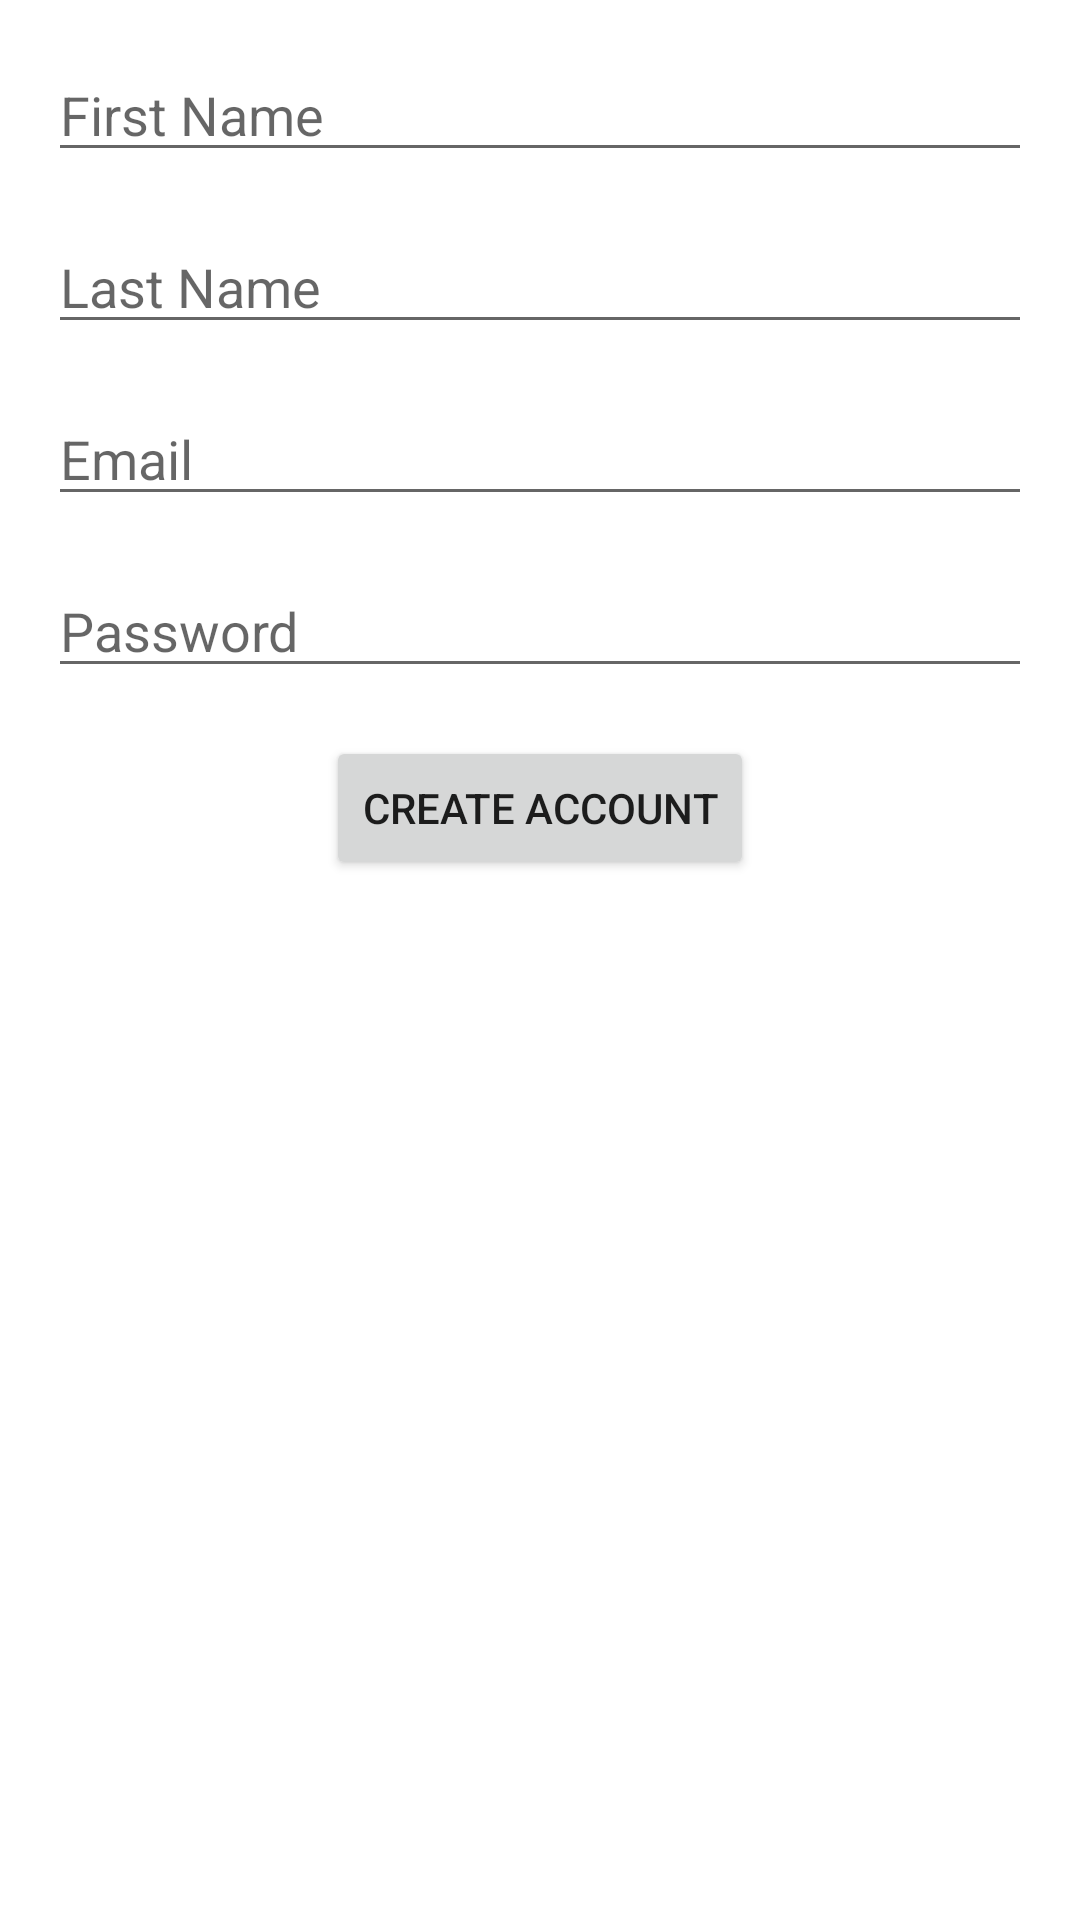

This screen was rendered from an Android layout file. Write that file and the resources it references.
<!-- AndroidManifest.xml: application theme Theme.QACodeChallenge -->
<!-- res/layout/activity_create_account.xml -->
<?xml version="1.0" encoding="utf-8"?>
<androidx.constraintlayout.widget.ConstraintLayout xmlns:android="http://schemas.android.com/apk/res/android"
    xmlns:app="http://schemas.android.com/apk/res-auto"
    xmlns:tools="http://schemas.android.com/tools"
    android:layout_width="match_parent"
    android:layout_height="match_parent"
    android:padding="16dp"
    tools:context=".CreateAccountActivity">

    <com.google.android.material.textfield.TextInputEditText
        android:id="@+id/firstNameEt"
        android:layout_width="match_parent"
        android:layout_height="wrap_content"
        app:layout_constraintTop_toTopOf="parent"
        app:layout_constraintStart_toStartOf="parent"
        android:inputType="text"
        android:hint="First Name"/>

    <com.google.android.material.textfield.TextInputEditText
        android:id="@+id/lastNameEt"
        android:layout_width="match_parent"
        android:layout_height="wrap_content"
        android:layout_marginTop="16dp"
        app:layout_constraintTop_toBottomOf="@id/firstNameEt"
        app:layout_constraintStart_toStartOf="parent"
        android:inputType="text"
        android:hint="Last Name"/>

    <com.google.android.material.textfield.TextInputEditText
        android:id="@+id/emailEt"
        android:layout_width="match_parent"
        android:layout_height="wrap_content"
        android:layout_marginTop="16dp"
        app:layout_constraintTop_toBottomOf="@id/lastNameEt"
        app:layout_constraintStart_toStartOf="parent"
        android:inputType="textEmailAddress"
        android:hint="Email"/>

    <com.google.android.material.textfield.TextInputEditText
        android:id="@+id/passwordEt"
        android:layout_width="match_parent"
        android:layout_height="wrap_content"
        android:layout_marginTop="16dp"
        app:layout_constraintTop_toBottomOf="@id/emailEt"
        app:layout_constraintStart_toStartOf="parent"
        android:inputType="textPassword"
        android:hint="Password"/>

    <Button
        android:id="@+id/btnCreateAccount"
        android:layout_width="wrap_content"
        android:layout_height="wrap_content"
        android:layout_marginTop="16dp"
        android:text="CREATE ACCOUNT"
        app:layout_constraintTop_toBottomOf="@id/passwordEt"
        app:layout_constraintStart_toStartOf="parent"
        app:layout_constraintEnd_toEndOf="parent"/>

</androidx.constraintlayout.widget.ConstraintLayout>
<!-- resources referenced by this layout -->
<resources>
  <style name="Theme.QACodeChallenge" parent="Theme.MaterialComponents.DayNight.DarkActionBar">
          
          <item name="colorPrimary">@color/purple_500</item>
          <item name="colorPrimaryVariant">@color/purple_700</item>
          <item name="colorOnPrimary">@color/white</item>
          
          <item name="colorSecondary">@color/teal_200</item>
          <item name="colorSecondaryVariant">@color/teal_700</item>
          <item name="colorOnSecondary">@color/black</item>
          
          <item name="android:statusBarColor" tools:targetApi="l">?attr/colorPrimaryVariant</item>
          
      </style>
  <!-- not gathered from this repository: default colours our renderer supplied (Android Studio template values) -->
  <color name="purple_500">#FF6200EE</color>
  <color name="purple_700">#FF3700B3</color>
  <color name="teal_200">#FF03DAC5</color>
  <color name="teal_700">#FF018786</color>
  <color name="black">#FF000000</color>
  <color name="white">#FFFFFFFF</color>
</resources>
